Photos from the image-classification dataset "dataset" in the GitHub repository socheadev/mite_research_project. Its 5 classes are: alcohol, blood, graphic violence, sexual, traffic accident.

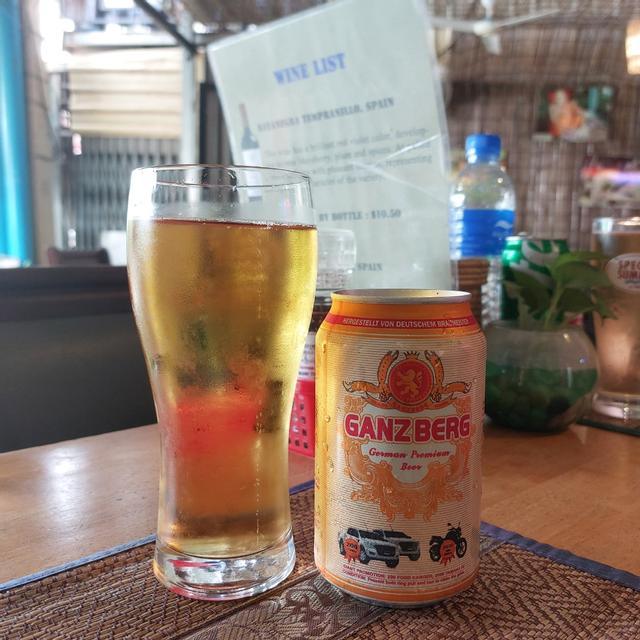
Label: alcohol

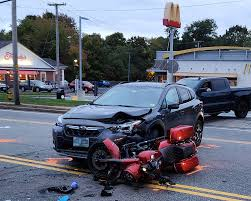
Label: traffic accident

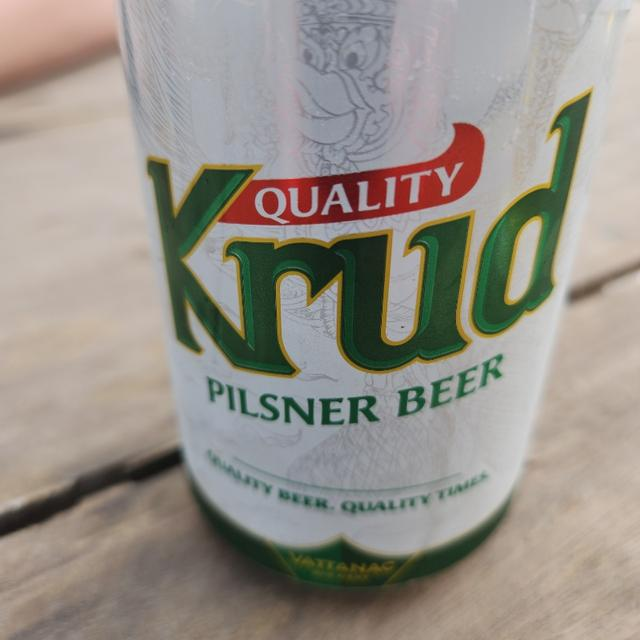
Label: alcohol

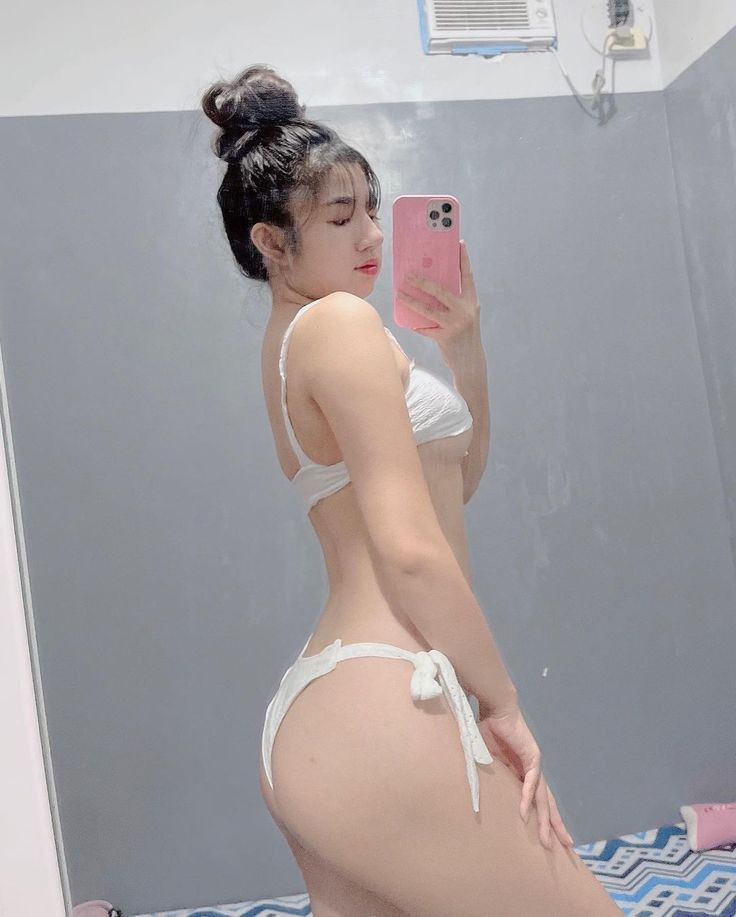
Label: sexual

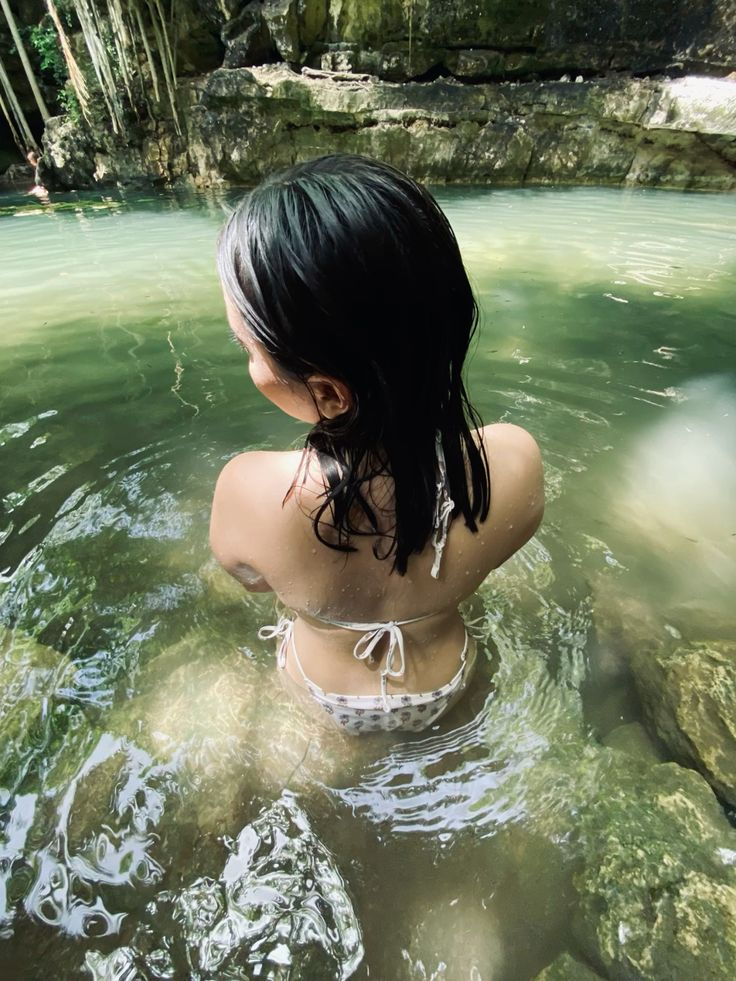
Label: sexual

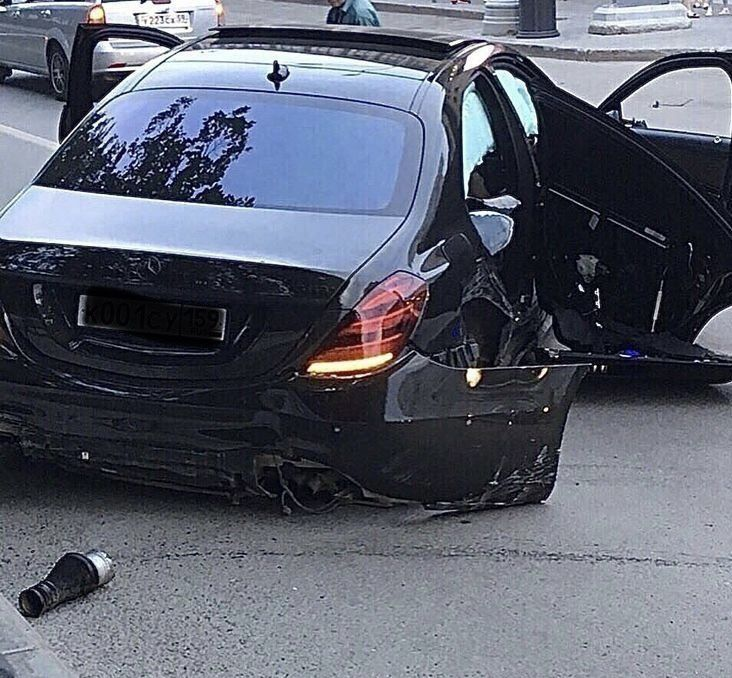
Label: traffic accident
